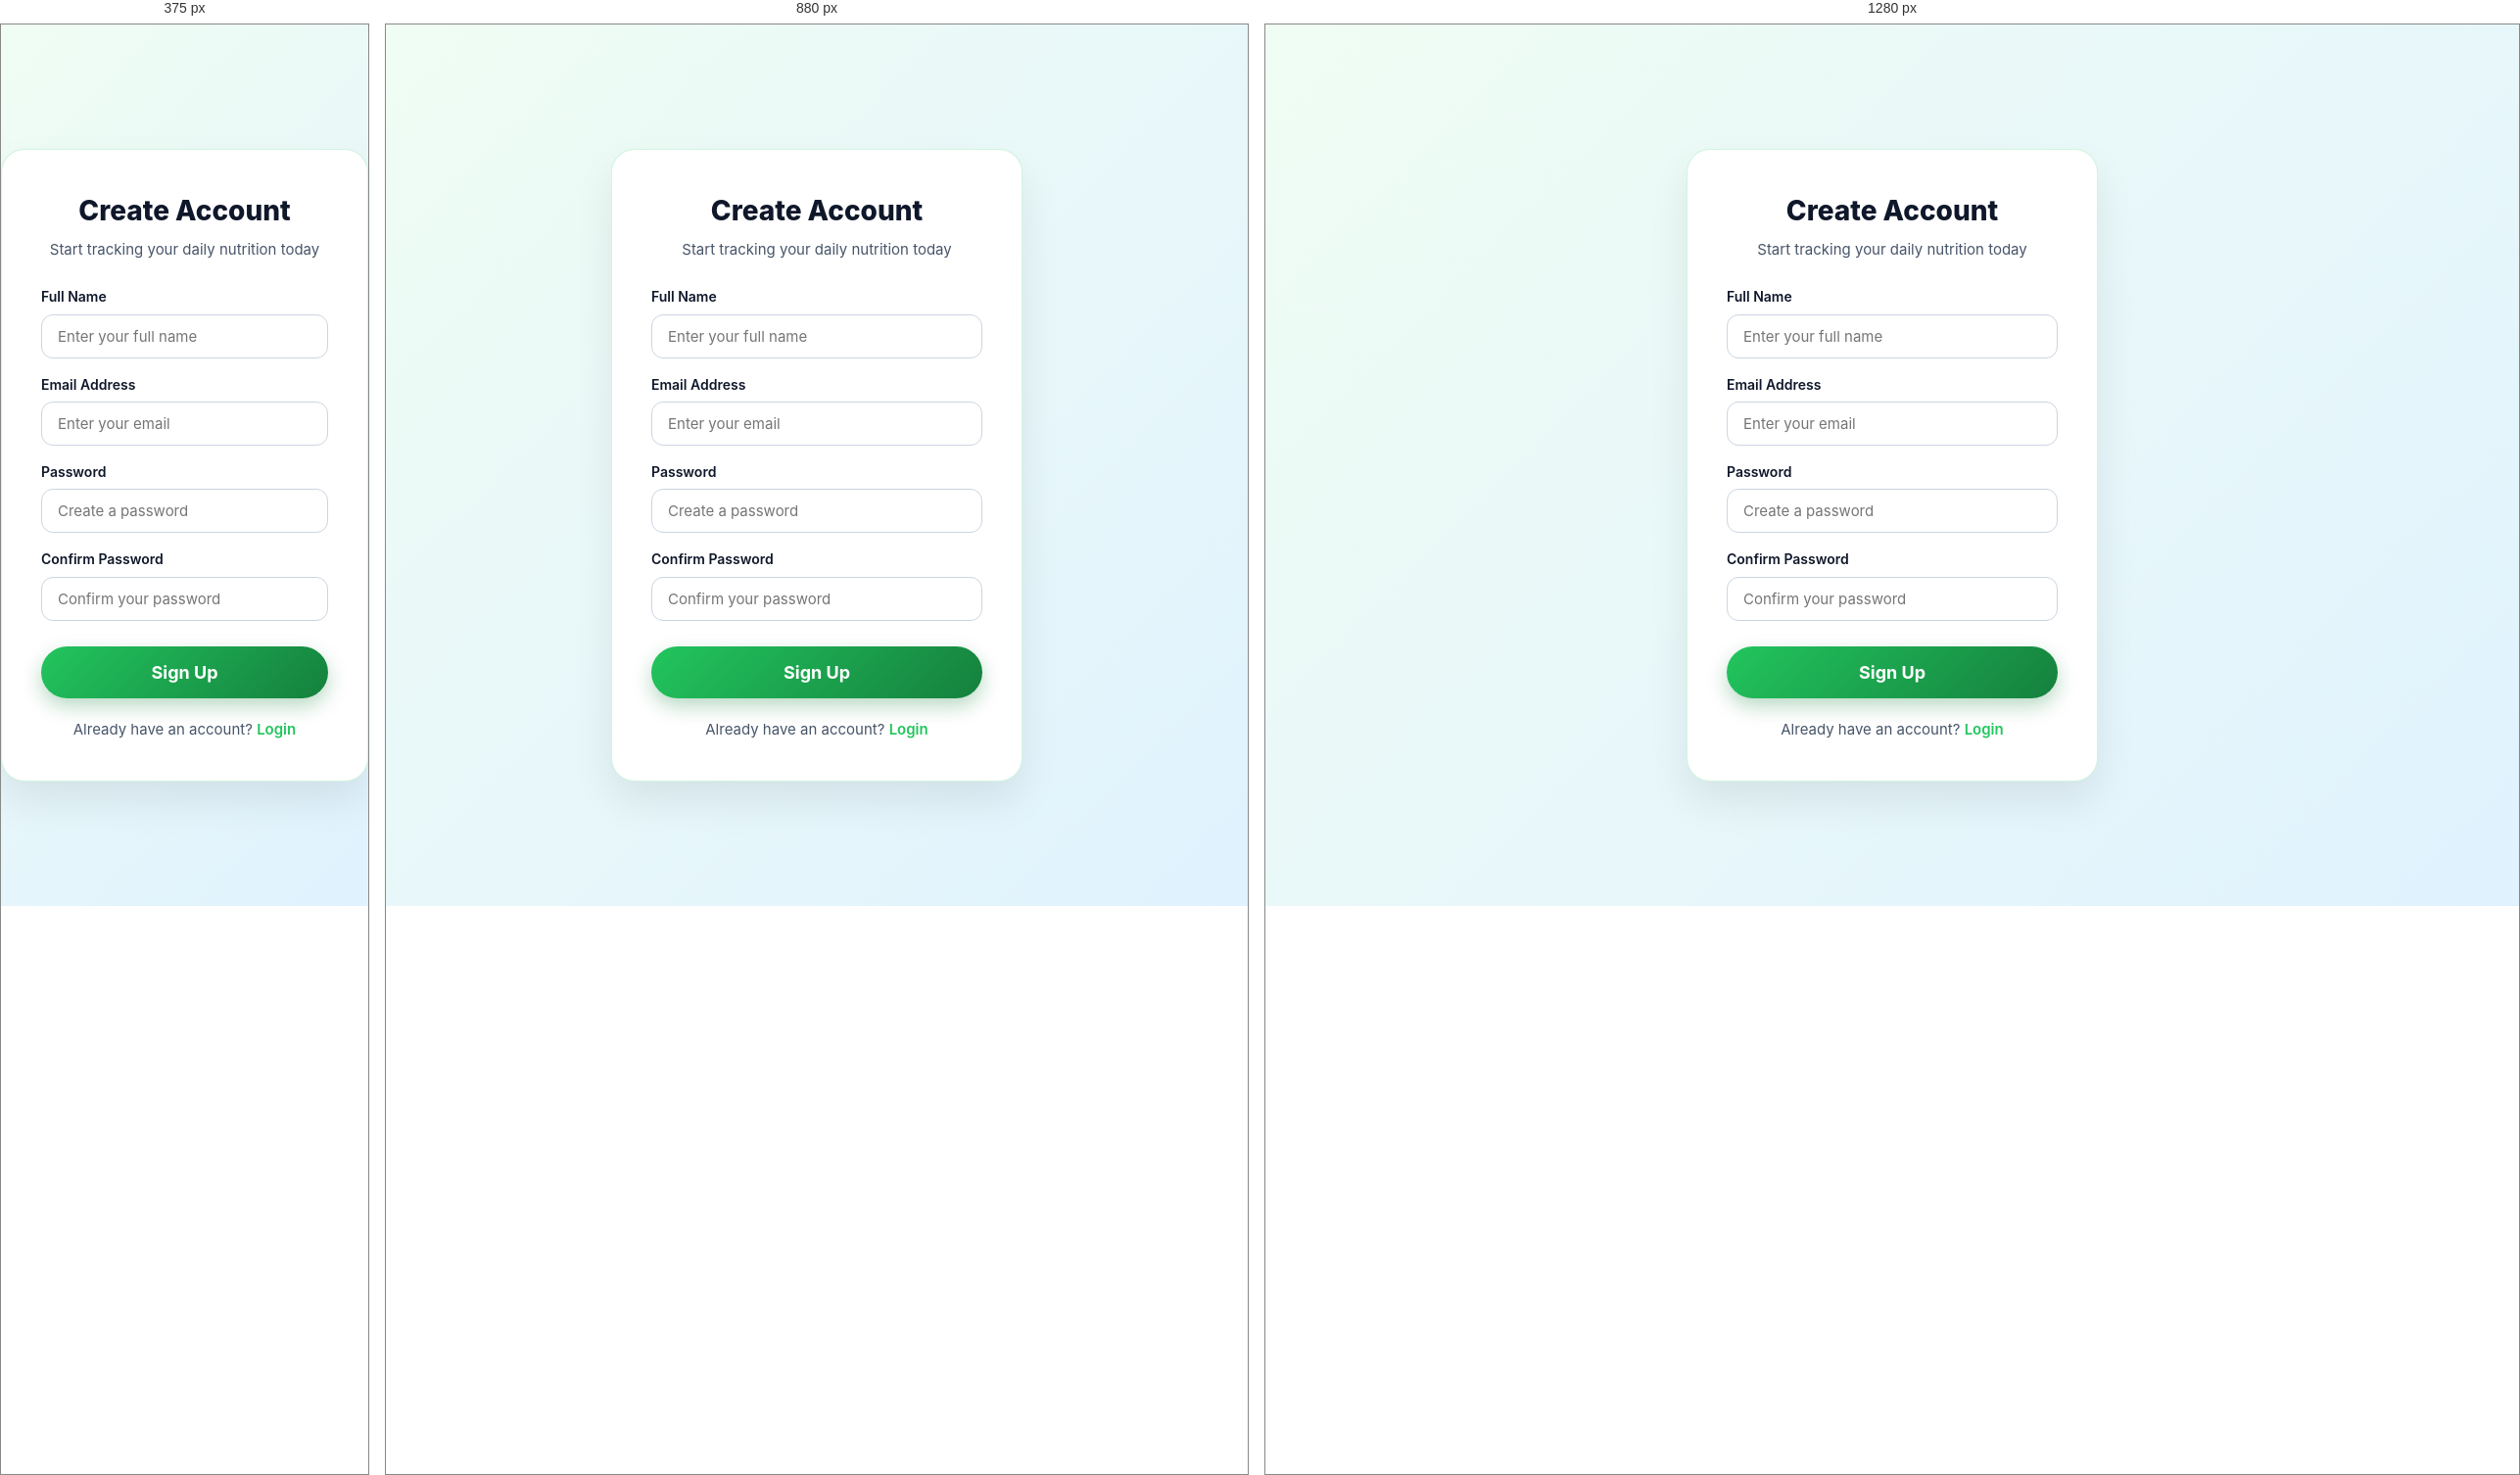
Rendered at 375 px, 880 px and 1280 px, left to right.

<!-- file: signup.html -->
<!DOCTYPE html>
<html lang="en">
<head>
    <meta charset="UTF-8">
    <meta name="viewport" content="width=device-width, initial-scale=1.0">
    <title>Sign Up - NutriTrack</title>
    <link rel="stylesheet" href="style.css">
    <style>
        .notification-banner {
            padding: 12px 16px;
            border-radius: 10px;
            font-size: 14px;
            font-weight: 600;
            margin-bottom: 15px;
            display: none;
            text-align: center;
        }
        .notification-banner.error { background: #fee2e2; color: #b91c1c; border: 1px solid #fca5a5; }
        .notification-banner.success { background: #dcfce7; color: #15803d; border: 1px solid #86efac; }
    </style>
</head>
<body style="background: linear-gradient(135deg, #f0fdf4 0%, #e0f2fe 100%); min-height: 100vh; display: flex; align-items: center; justify-content: center; padding: 20px 0;">

    <div style="background: var(--white); padding: 40px; border-radius: 24px; box-shadow: 0 20px 40px rgba(0,0,0,0.08); width: 100%; max-width: 420px; border: 1px solid rgba(34, 197, 94, 0.2);">
        <div style="text-align: center; margin-bottom: 25px;">
            <h2 style="font-size: 28px; font-weight: 800; color: var(--text-main);">Create Account</h2>
            <p style="color: var(--text-muted); font-size: 15px; margin-top: 5px;">Start tracking your daily nutrition today</p>
        </div>

        <div id="notificationBanner" class="notification-banner"></div>

        <form id="signupForm" style="display: flex; flex-direction: column; gap: 16px;">
            <div>
                <label style="display: block; font-size: 14px; font-weight: 600; margin-bottom: 6px; color: var(--text-main);">Full Name</label>
                <input type="text" id="signupName" placeholder="Enter your full name" required style="width: 100%; padding: 12px 16px; border-radius: 12px; border: 1px solid #cbd5e1; outline: none; font-size: 15px; box-sizing: border-box;">
            </div>
            <div>
                <label style="display: block; font-size: 14px; font-weight: 600; margin-bottom: 6px; color: var(--text-main);">Email Address</label>
                <input type="email" id="signupEmail" placeholder="Enter your email" required style="width: 100%; padding: 12px 16px; border-radius: 12px; border: 1px solid #cbd5e1; outline: none; font-size: 15px; box-sizing: border-box;">
            </div>
            <div>
                <label style="display: block; font-size: 14px; font-weight: 600; margin-bottom: 6px; color: var(--text-main);">Password</label>
                <input type="password" id="signupPassword" placeholder="Create a password" required style="width: 100%; padding: 12px 16px; border-radius: 12px; border: 1px solid #cbd5e1; outline: none; font-size: 15px; box-sizing: border-box;">
            </div>
            <div>
                <label style="display: block; font-size: 14px; font-weight: 600; margin-bottom: 6px; color: var(--text-main);">Confirm Password</label>
                <input type="password" id="signupConfirmPassword" placeholder="Confirm your password" required style="width: 100%; padding: 12px 16px; border-radius: 12px; border: 1px solid #cbd5e1; outline: none; font-size: 15px; box-sizing: border-box;">
            </div>
            <button type="submit" class="cta-button" style="width: 100%; margin-top: 10px; text-align: center; border: none; cursor: pointer;">Sign Up</button>
        </form>

        <p style="text-align: center; margin-top: 20px; font-size: 15px; color: var(--text-muted);">
            Already have an account? <a href="login.html" style="color: var(--primary-color); font-weight: 600; text-decoration: none;">Login</a>
        </p>
    </div>

    <script>
        function showMessage(msg, type = 'error') {
            const banner = document.getElementById('notificationBanner');
            banner.innerText = msg;
            banner.className = `notification-banner ${type}`;
            banner.style.display = 'block';
            setTimeout(() => { banner.style.display = 'none'; }, 3000);
        }

        const signupForm = document.getElementById('signupForm');
        if (signupForm) {
            signupForm.addEventListener('submit', async function(e) {
                e.preventDefault();
                const name = document.getElementById('signupName').value.trim();
                const email = document.getElementById('signupEmail').value.trim();
                const password = document.getElementById('signupPassword').value;
                const confirmPassword = document.getElementById('signupConfirmPassword').value;

                if (password !== confirmPassword) {
                    showMessage('Passwords do not match. Please try again.', 'error');
                    return;
                }

                if (password.length < 6) {
                    showMessage('Password must be at least 6 characters long.', 'error');
                    return;
                }

                try {
                    const response = await fetch('/api/auth/signup', {
                        method: 'POST',
                        headers: { 'Content-Type': 'application/json' },
                        body: JSON.stringify({ name, email, password })
                    });

                    const data = await response.json();

                    if (response.ok && data.success) {
                        localStorage.setItem('nutriUserId', data.user._id);
                        localStorage.setItem('nutriUserName', data.user.name);
                        localStorage.setItem('nutriUserEmail', data.user.email);
                        localStorage.setItem('nutriSetupComplete', 'false');
                        localStorage.setItem('nutriLoggedIn', 'true');

                        showMessage('Account created successfully! Redirecting...', 'success');

                        setTimeout(() => {
                            window.location.href = 'setup.html';
                        }, 1200);
                    } else {
                        showMessage(data.message || 'Signup failed. Please try again.', 'error');
                    }
                } catch (err) {
                    showMessage('Unable to connect to server. Make sure backend is running.', 'error');
                }
            });
        }
    </script>
</body>
</html>

/* @media block from style.css */
@media (max-width: 992px) {
    .hero-container { flex-direction: column; text-align: center; }
    .hero-content { align-items: center; text-align: center; }
    .hero h1 { font-size: 44px; }
}

/* @media block from style.css */
@media (max-width: 768px) {
    .navbar {
        width: 94%;
        padding: 14px 20px;
        top: 10px;
        border-radius: 30px;
    }

    .menu-toggle {
        display: flex;
    }

    .nav-links {
        display: none;
        position: absolute;
        top: 70px;
        left: 0;
        width: 100%;
        background-color: var(--white);
        flex-direction: column;
        align-items: center;
        padding: 25px 0;
        border-radius: 24px;
        box-shadow: 0 15px 35px rgba(0,0,0,0.12);
        gap: 20px;
    }

    .nav-links.active {
        display: flex;
    }

    .nav-links a {
        font-size: 18px;
        font-weight: 600;
        padding: 6px 0;
    }

    .hero h1 { font-size: 36px; }
    .hero p { font-size: 17px; }
    .section-header h2, .contact-box h2 { font-size: 28px; }
}